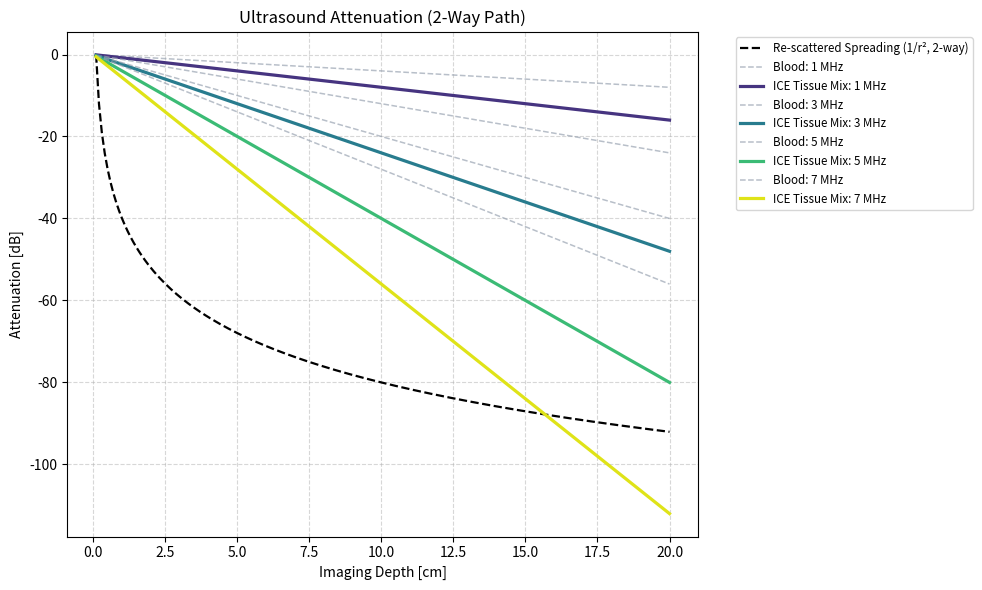

The matplotlib source for this figure:
import os

import matplotlib.pyplot as plt
import numpy as np


OUTPUT_PATH = 'images/attenuation_plot.png'
DISTANCE_CM = np.linspace(0.1, 20, 200)
REFERENCE_DISTANCE_CM = 0.1
ALPHA_BLOOD_DB_PER_CM_MHZ = 0.2
ALPHA_ICE_TISSUE_MIX_DB_PER_CM_MHZ = 0.4
FREQUENCIES_MHZ = [1, 3, 5, 7]


def build_plot(output_path=OUTPUT_PATH, show=True):
    output_dir = os.path.dirname(output_path)
    if output_dir:
        os.makedirs(output_dir, exist_ok=True)

    fig, ax = plt.subplots(figsize=(10, 6))

    # wave is spreading spherically in space, energy spreading loss goes with r^2, amp with r
    # see: https://ccrma.stanford.edu/~jos/pasp/Spherical_Waves_Point_Source.html
    # We normalize to 0 dB at the starting distance (0.1 cm) to show the relative drop-off.
    # For pulse-echo, point-source spreading applies on the outbound and return paths,
    # so receive amplitude scales like (1/r) * (1/r) = 1/r^2 rather than 1/(2r).
    spreading_loss_db = 20 * np.log10(REFERENCE_DISTANCE_CM / DISTANCE_CM)
    ax.plot(
        DISTANCE_CM,
        2 * spreading_loss_db,
        color='black',
        linestyle='--',
        linewidth=1.6,
        label='Re-scattered Spreading (1/r², 2-way)',
    )

    # attenuation coefficient of soft tissue reference:
    # from: https://pubs.rsna.org/doi/pdf/10.1148/radiographics.13.3.8316679
    blood_color = '#9aa4b2'
    mix_colors = plt.get_cmap('viridis')(np.linspace(0.15, 0.95, len(FREQUENCIES_MHZ)))

    for color, freq_mhz in zip(mix_colors, FREQUENCIES_MHZ):
        atten_blood = ALPHA_BLOOD_DB_PER_CM_MHZ * freq_mhz * DISTANCE_CM * 2
        ax.plot(
            DISTANCE_CM,
            -atten_blood,
            color=blood_color,
            linestyle='--',
            linewidth=1.1,
            alpha=0.7,
            label=f'Blood: {freq_mhz} MHz',
        )

        atten_ice_mix = ALPHA_ICE_TISSUE_MIX_DB_PER_CM_MHZ * freq_mhz * DISTANCE_CM * 2
        ax.plot(
            DISTANCE_CM,
            -atten_ice_mix,
            color=color,
            linestyle='-',
            linewidth=2.3,
            label=f'ICE Tissue Mix: {freq_mhz} MHz',
        )

    ax.set_xlabel('Imaging Depth [cm]')
    ax.set_ylabel('Attenuation [dB]')
    ax.set_title('Ultrasound Attenuation (2-Way Path)')
    ax.grid(True, which='both', linestyle='--', alpha=0.5)
    ax.legend(bbox_to_anchor=(1.05, 1), loc='upper left', fontsize='small')
    fig.tight_layout()
    fig.savefig(output_path, dpi=150)

    if show:
        plt.show()

    return fig, ax


if __name__ == '__main__':
    build_plot()
